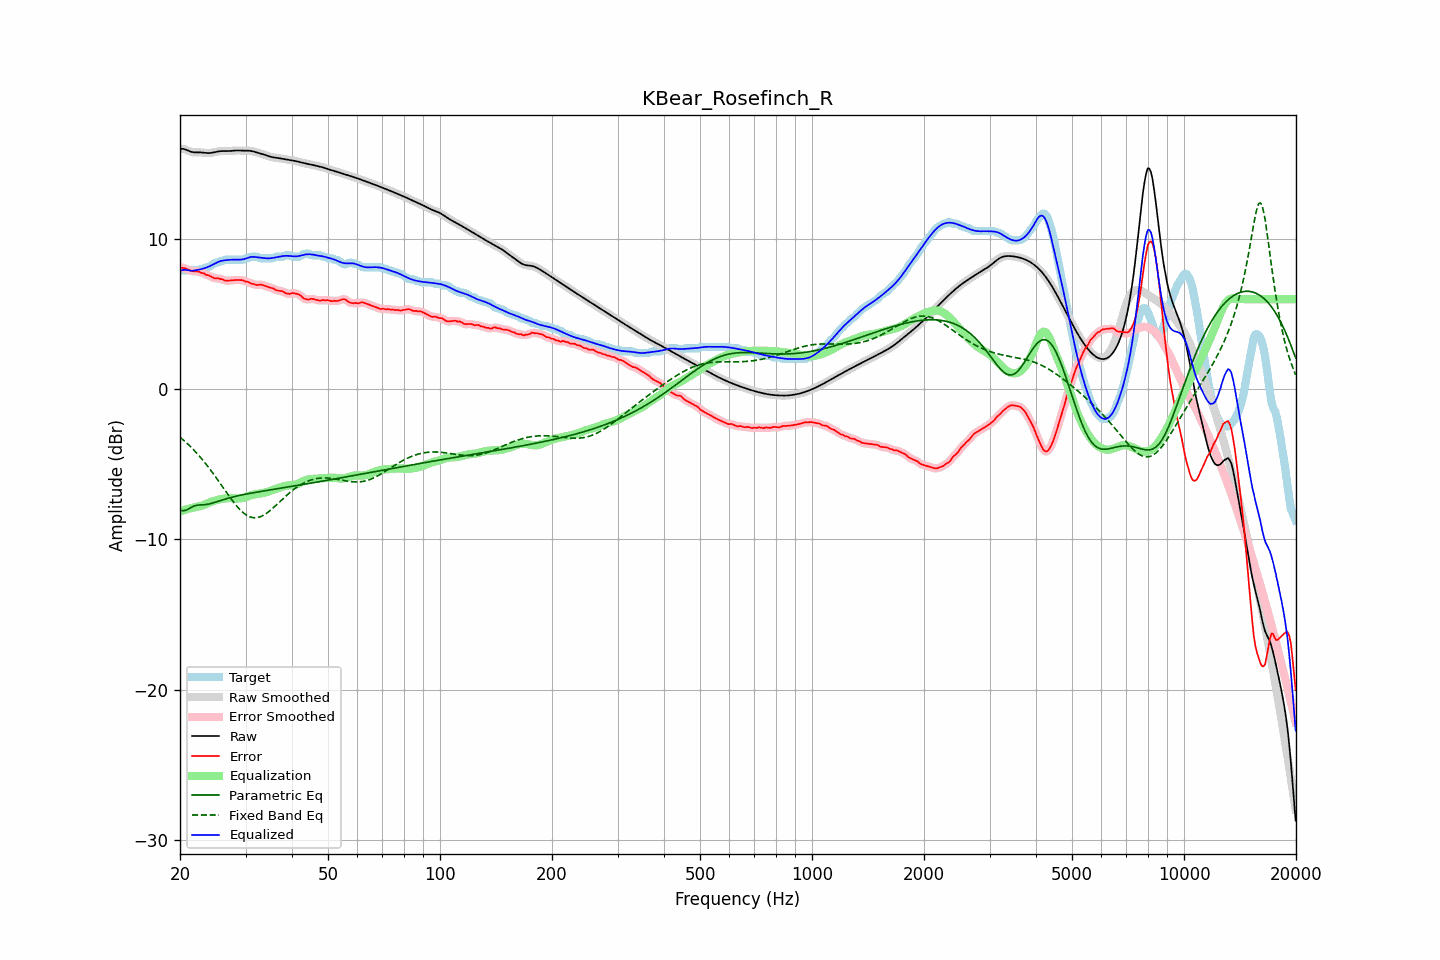

The table this chart was drawn from, first rows:
frequency, raw, error, smoothed, error_smoothed, equalization, parametric_eq, fixed_band_eq, equalized_raw, equalized_smoothed, target
20.00, 16.00, 8.11, 16.00, 8.10, -8.13, -8.06, -3.19, 7.87, 7.87, 7.89
20.20, 16.01, 8.08, 16.00, 8.09, -8.09, -8.08, -3.28, 7.91, 7.91, 7.92
20.40, 16.00, 8.08, 15.99, 8.08, -8.06, -8.09, -3.37, 7.94, 7.94, 7.92
20.61, 15.98, 8.05, 15.97, 8.05, -8.03, -8.07, -3.47, 7.95, 7.95, 7.92
20.81, 15.93, 8.01, 15.93, 8.01, -7.99, -8.04, -3.56, 7.94, 7.94, 7.92
21.02, 15.88, 7.96, 15.89, 7.96, -7.96, -7.99, -3.66, 7.92, 7.92, 7.92
21.23, 15.84, 7.92, 15.84, 7.92, -7.94, -7.93, -3.76, 7.90, 7.90, 7.92
21.44, 15.80, 7.88, 15.80, 7.88, -7.91, -7.87, -3.87, 7.89, 7.90, 7.92
21.66, 15.78, 7.86, 15.78, 7.86, -7.88, -7.81, -3.98, 7.90, 7.90, 7.92
21.87, 15.77, 7.84, 15.77, 7.85, -7.86, -7.77, -4.09, 7.91, 7.91, 7.92
22.09, 15.76, 7.84, 15.76, 7.85, -7.84, -7.73, -4.20, 7.92, 7.93, 7.92
22.31, 15.76, 7.84, 15.76, 7.84, -7.82, -7.71, -4.32, 7.95, 7.95, 7.92
22.54, 15.77, 7.83, 15.77, 7.81, -7.79, -7.70, -4.44, 7.97, 7.97, 7.93
22.76, 15.76, 7.75, 15.76, 7.78, -7.77, -7.70, -4.57, 8.00, 7.99, 8.01
22.99, 15.76, 7.74, 15.76, 7.74, -7.74, -7.70, -4.69, 8.02, 8.02, 8.02
23.22, 15.74, 7.72, 15.74, 7.69, -7.70, -7.69, -4.82, 8.05, 8.05, 8.03
23.45, 15.73, 7.63, 15.73, 7.65, -7.65, -7.68, -4.96, 8.08, 8.08, 8.11
23.69, 15.72, 7.60, 15.72, 7.61, -7.60, -7.66, -5.09, 8.12, 8.12, 8.12
23.92, 15.72, 7.57, 15.72, 7.56, -7.55, -7.64, -5.23, 8.17, 8.17, 8.15
24.16, 15.73, 7.52, 15.73, 7.51, -7.51, -7.61, -5.37, 8.22, 8.22, 8.21
24.40, 15.74, 7.45, 15.74, 7.46, -7.47, -7.58, -5.52, 8.27, 8.27, 8.29
24.65, 15.77, 7.41, 15.77, 7.41, -7.44, -7.55, -5.66, 8.33, 8.33, 8.36
24.89, 15.79, 7.37, 15.79, 7.39, -7.41, -7.52, -5.81, 8.38, 8.38, 8.42
25.14, 15.82, 7.39, 15.82, 7.38, -7.38, -7.48, -5.96, 8.44, 8.44, 8.42
25.39, 15.84, 7.38, 15.83, 7.37, -7.35, -7.45, -6.11, 8.49, 8.49, 8.45
25.65, 15.85, 7.33, 15.85, 7.35, -7.32, -7.41, -6.27, 8.52, 8.52, 8.52
25.91, 15.85, 7.33, 15.85, 7.32, -7.30, -7.38, -6.42, 8.55, 8.55, 8.52
26.16, 15.86, 7.29, 15.85, 7.28, -7.28, -7.34, -6.57, 8.57, 8.57, 8.56
26.43, 15.85, 7.23, 15.85, 7.25, -7.27, -7.31, -6.73, 8.59, 8.59, 8.62
26.69, 15.85, 7.23, 15.85, 7.23, -7.25, -7.28, -6.88, 8.60, 8.60, 8.62
26.96, 15.85, 7.23, 15.85, 7.23, -7.25, -7.25, -7.03, 8.61, 8.61, 8.62
27.23, 15.86, 7.24, 15.86, 7.24, -7.24, -7.22, -7.18, 8.62, 8.62, 8.62
27.50, 15.87, 7.25, 15.87, 7.25, -7.25, -7.19, -7.33, 8.62, 8.62, 8.62
27.77, 15.88, 7.26, 15.88, 7.26, -7.25, -7.17, -7.47, 8.63, 8.63, 8.62
28.05, 15.89, 7.27, 15.89, 7.27, -7.26, -7.14, -7.61, 8.63, 8.63, 8.62
28.33, 15.89, 7.27, 15.89, 7.27, -7.27, -7.12, -7.74, 8.62, 8.62, 8.62
28.62, 15.90, 7.27, 15.89, 7.27, -7.27, -7.09, -7.86, 8.62, 8.62, 8.62
28.90, 15.89, 7.27, 15.89, 7.27, -7.27, -7.07, -7.98, 8.62, 8.62, 8.62
29.19, 15.89, 7.27, 15.89, 7.27, -7.26, -7.04, -8.09, 8.63, 8.63, 8.62
29.48, 15.88, 7.26, 15.88, 7.24, -7.24, -7.02, -8.19, 8.65, 8.65, 8.62
29.78, 15.88, 7.21, 15.88, 7.21, -7.21, -7.00, -8.28, 8.67, 8.67, 8.67
30.08, 15.88, 7.16, 15.88, 7.18, -7.18, -6.98, -8.35, 8.70, 8.70, 8.72
30.38, 15.88, 7.16, 15.88, 7.14, -7.14, -6.96, -8.42, 8.74, 8.74, 8.72
30.68, 15.88, 7.11, 15.88, 7.10, -7.10, -6.94, -8.47, 8.78, 8.78, 8.77
30.99, 15.87, 7.04, 15.86, 7.06, -7.06, -6.92, -8.51, 8.80, 8.80, 8.82
31.30, 15.85, 7.02, 15.84, 7.02, -7.03, -6.90, -8.54, 8.81, 8.81, 8.82
31.61, 15.82, 7.00, 15.82, 6.99, -7.01, -6.88, -8.55, 8.81, 8.81, 8.82
31.93, 15.79, 6.97, 15.79, 6.96, -6.99, -6.86, -8.55, 8.80, 8.80, 8.82
32.24, 15.76, 6.93, 15.76, 6.96, -6.97, -6.85, -8.54, 8.79, 8.79, 8.82
32.57, 15.72, 6.96, 15.73, 6.96, -6.95, -6.83, -8.52, 8.77, 8.77, 8.77
32.89, 15.70, 6.98, 15.70, 6.96, -6.94, -6.81, -8.48, 8.76, 8.76, 8.72
33.22, 15.67, 6.95, 15.67, 6.95, -6.92, -6.79, -8.44, 8.75, 8.75, 8.72
33.55, 15.64, 6.91, 15.63, 6.92, -6.90, -6.77, -8.38, 8.73, 8.73, 8.72
33.89, 15.60, 6.88, 15.60, 6.88, -6.88, -6.76, -8.32, 8.72, 8.72, 8.72
34.23, 15.56, 6.84, 15.56, 6.84, -6.85, -6.74, -8.25, 8.71, 8.71, 8.72
34.57, 15.52, 6.80, 15.52, 6.80, -6.81, -6.72, -8.16, 8.71, 8.71, 8.72
34.92, 15.48, 6.76, 15.48, 6.77, -6.77, -6.70, -8.08, 8.72, 8.72, 8.72
35.27, 15.46, 6.74, 15.46, 6.74, -6.73, -6.69, -7.99, 8.73, 8.73, 8.72
35.62, 15.44, 6.72, 15.44, 6.70, -6.69, -6.67, -7.89, 8.75, 8.75, 8.72
35.97, 15.42, 6.65, 15.42, 6.65, -6.66, -6.65, -7.80, 8.77, 8.77, 8.78
... 635 more rows
